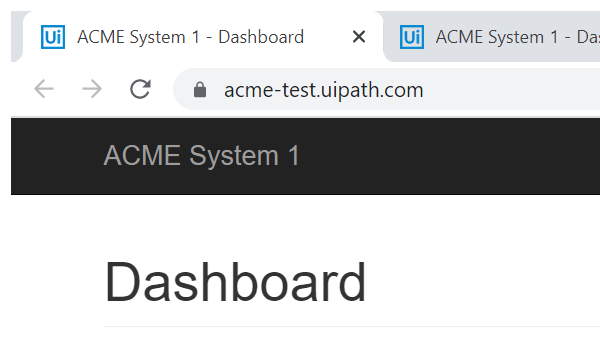
Task: Robotic Enterprise Framework
Workflow: System1_Navigate_to_WIDetails

Step 1: Attach Browser 'chrome.exe ACME' in window 'ACME System 1 - Dashboard' (chrome.exe)
